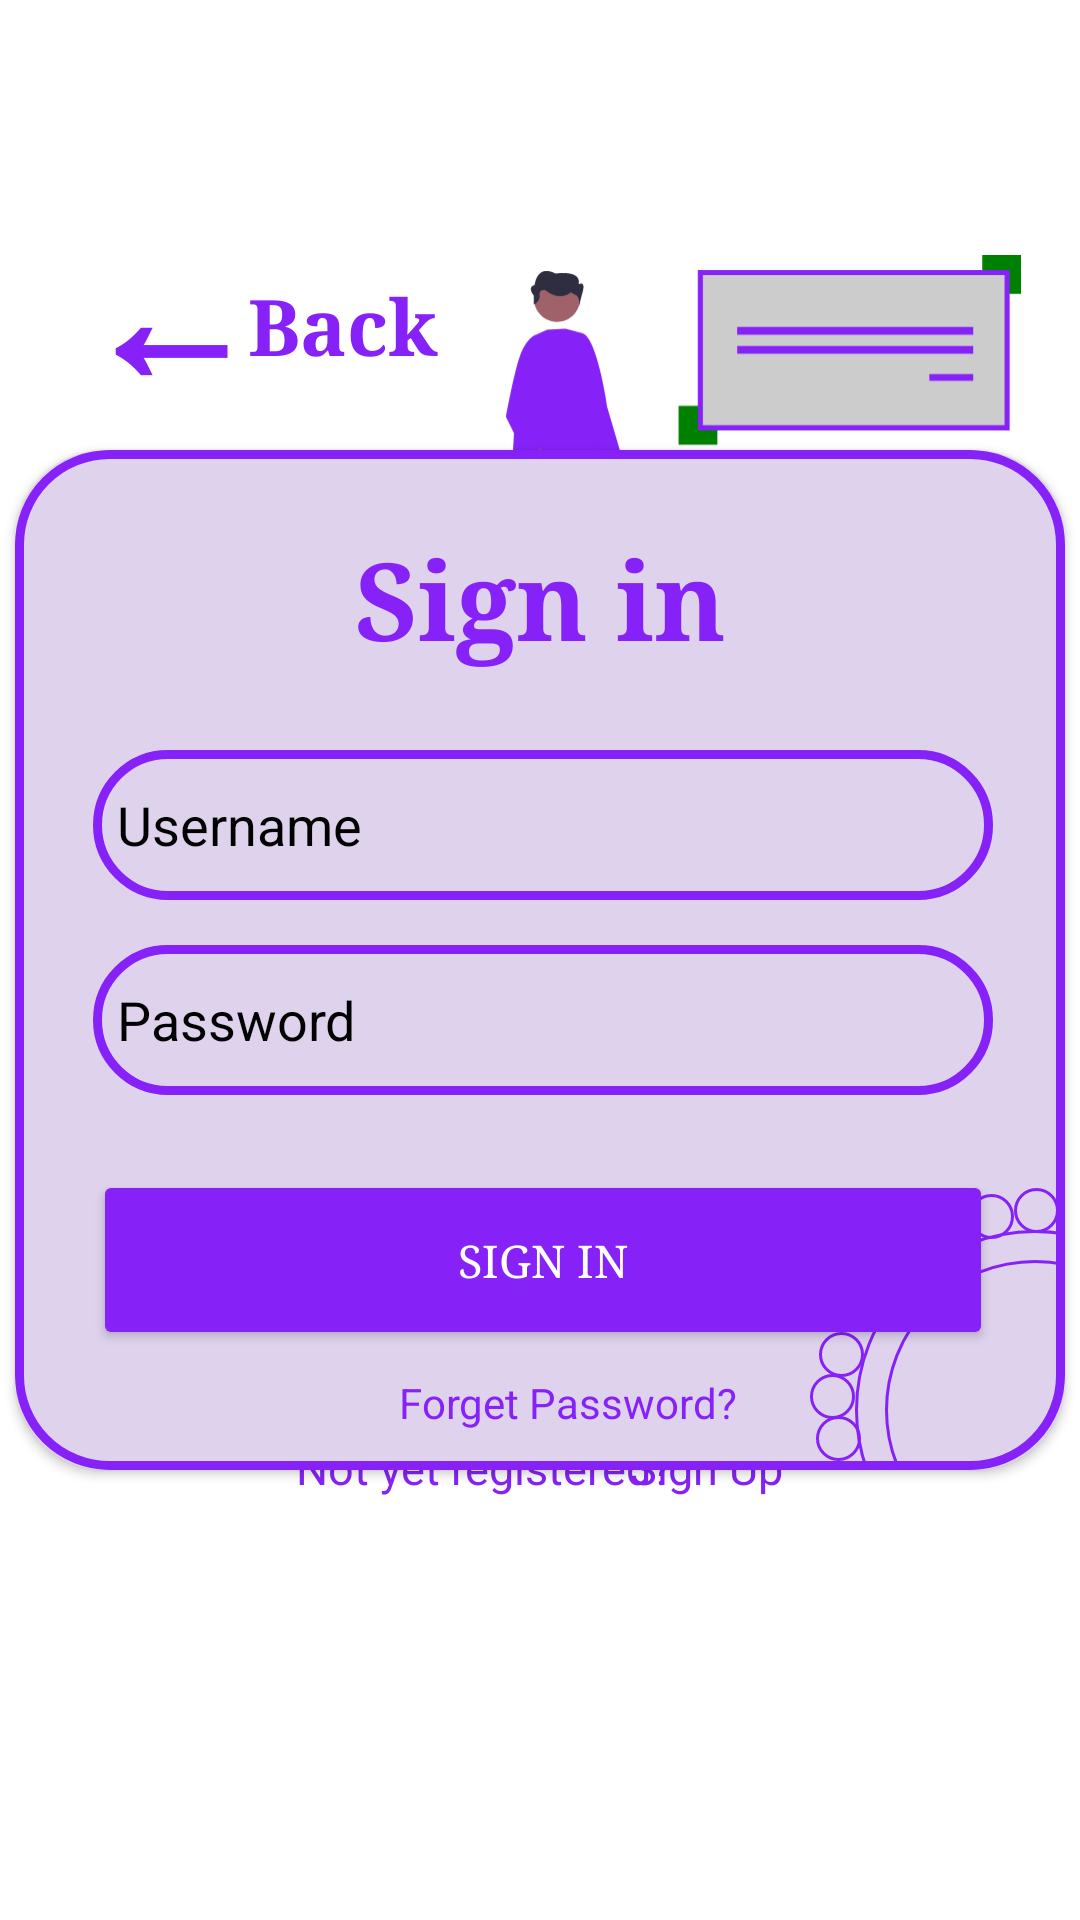

Android layout source for this screen:
<!-- AndroidManifest.xml: application theme Theme.Boxcode -->
<!-- res/layout/activity_sign_in.xml -->
<?xml version="1.0" encoding="utf-8"?>
<androidx.constraintlayout.widget.ConstraintLayout xmlns:android="http://schemas.android.com/apk/res/android"
    xmlns:app="http://schemas.android.com/apk/res-auto"
    xmlns:tools="http://schemas.android.com/tools"
    xmlns:card_view="http://schemas.android.com/apk/res-auto"
    android:layout_width="match_parent"
    android:layout_height="match_parent"
    android:orientation="vertical"
    android:background="@color/white"
    android:gravity="center"
    tools:context=".MainActivity">

    <TextView
        android:id="@+id/backbtn"
        android:layout_width="wrap_content"
        android:layout_height="wrap_content"
        android:text="←"
        android:textAlignment="center"
        android:textColor="@color/purple"
        android:textSize="60dp"
        android:textStyle="bold"
        app:layout_constraintBottom_toBottomOf="parent"
        app:layout_constraintEnd_toEndOf="parent"
        app:layout_constraintHorizontal_bias="0.088"
        app:layout_constraintStart_toStartOf="parent"
        app:layout_constraintTop_toTopOf="parent"
        app:layout_constraintVertical_bias="0.114" />

    <TextView
        android:id="@+id/backbtn3"
        android:layout_width="wrap_content"
        android:layout_height="wrap_content"
        android:text="Back"
        android:textAlignment="center"
        android:textColor="@color/purple"
        android:textSize="26dp"
        android:textStyle="bold"
        android:fontFamily="serif"
        app:layout_constraintHorizontal_bias="0.279"
        app:layout_constraintVertical_bias="0.15"
        card_view:layout_constraintBottom_toBottomOf="parent"
        card_view:layout_constraintEnd_toEndOf="parent"
        card_view:layout_constraintStart_toStartOf="parent"
        card_view:layout_constraintTop_toTopOf="parent" />

    <androidx.cardview.widget.CardView
        android:id="@+id/cardView4"
        android:layout_width="350dp"
        android:layout_height="340dp"
        android:layout_margin="30dp"
        android:background="@drawable/custom_edittext"
        android:backgroundTint="@color/lighter_pur"
        app:cardCornerRadius="30dp"
        app:layout_constraintBottom_toBottomOf="parent"
        app:layout_constraintEnd_toEndOf="parent"
        app:layout_constraintStart_toStartOf="parent"
        app:layout_constraintTop_toTopOf="parent">

        <ImageView
            android:layout_width="match_parent"
            android:layout_height="match_parent"
            android:background="@drawable/border" />

        <ImageView
            android:layout_width="100dp"
            android:layout_height="100dp"
            android:background="@drawable/custom_edittext5"
            android:layout_marginLeft="290dp"
            android:layout_marginTop="270dp"/>

        <ImageView
            android:layout_width="120dp"
            android:layout_height="120dp"
            android:background="@drawable/custom_edittext5"
            android:layout_marginLeft="280dp"
            android:layout_marginTop="260dp"/>

        <ImageView
            android:layout_width="15dp"
            android:layout_height="15dp"
            android:background="@drawable/custom_edittext5"
            android:layout_marginLeft="267dp"
            android:layout_marginTop="322dp"/>

        <ImageView
            android:layout_width="15dp"
            android:layout_height="15dp"
            android:background="@drawable/custom_edittext5"
            android:layout_marginLeft="265dp"
            android:layout_marginTop="308dp"/>

        <ImageView
            android:layout_width="15dp"
            android:layout_height="15dp"
            android:background="@drawable/custom_edittext5"
            android:layout_marginLeft="268dp"
            android:layout_marginTop="294dp"/>

        <ImageView
            android:layout_width="15dp"
            android:layout_height="15dp"
            android:background="@drawable/custom_edittext5"
            android:layout_marginLeft="333dp"
            android:layout_marginTop="246dp"/>

        <ImageView
            android:layout_width="15dp"
            android:layout_height="15dp"
            android:background="@drawable/custom_edittext5"
            android:layout_marginLeft="318dp"
            android:layout_marginTop="248dp"/>


        <TextView
            android:id="@+id/loginText"
            android:layout_width="match_parent"
            android:layout_height="wrap_content"
            android:layout_marginTop="25dp"
            android:fontFamily="serif"
            android:text="Sign in"
            android:textAlignment="center"
            android:textColor="@color/purple"
            android:textSize="36sp"
            android:textStyle="bold" />

        <EditText
            android:id="@+id/username"
            android:layout_width="300dp"
            android:layout_height="50dp"
            android:layout_marginLeft="26dp"
            android:layout_marginTop="100dp"
            android:background="@drawable/custom_edittext"
            android:drawableLeft="@drawable/baseline_person_24"
            android:drawablePadding="8dp"
            android:ems="10"
            android:hint="Username"
            android:inputType="text"
            android:padding="8dp"
            android:textColor="@color/black"
            android:textColorHint="@color/black" />

        <EditText
            android:id="@+id/password"
            android:layout_width="300dp"
            android:layout_height="50dp"
            android:layout_marginLeft="26dp"
            android:layout_marginTop="165dp"
            android:background="@drawable/custom_edittext"
            android:drawableLeft="@drawable/baseline_lock_24"
            android:drawablePadding="8dp"
            android:ems="10"
            android:hint="Password"
            android:inputType="textPassword"
            android:padding="8dp"
            android:textColor="@color/black"
            android:textColorHint="@color/black"
            android:textSize="18sp" />


        <Button
            android:id="@+id/loginButton"
            android:layout_width="300dp"
            android:layout_height="60dp"
            android:layout_marginLeft="26dp"
            android:layout_marginTop="240dp"
            android:backgroundTint="@color/purple"
            android:fontFamily="serif"
            android:text="Sign in"
            android:textColor="@color/white"
            android:textSize="15sp"
            app:cornerRadius="20dp" />

        <TextView
            android:id="@+id/forget"
            android:layout_width="wrap_content"
            android:layout_height="wrap_content"
            android:layout_marginLeft="128dp"
            android:layout_marginTop="308dp"
            android:text="Forget Password?"
            android:textColor="@color/purple" />



    </androidx.cardview.widget.CardView>

    <TextView
        android:id="@+id/textView4"
        android:layout_width="wrap_content"
        android:layout_height="wrap_content"
        android:text="Not yet registered?"
        android:textAlignment="center"
        android:textColor="@color/purple"
        android:textSize="15sp"
        app:layout_constraintHorizontal_bias="0.419"
        app:layout_constraintVertical_bias="0.773"
        card_view:layout_constraintBottom_toBottomOf="parent"
        card_view:layout_constraintEnd_toEndOf="parent"
        card_view:layout_constraintStart_toStartOf="parent"
        card_view:layout_constraintTop_toTopOf="parent" />

    <TextView
        android:id="@+id/signupText"
        android:layout_width="wrap_content"
        android:layout_height="wrap_content"
        android:text="Sign Up"
        android:textAlignment="center"
        android:textColor="@color/purple"
        android:textSize="15sp"
        app:layout_constraintHorizontal_bias="0.68"
        app:layout_constraintVertical_bias="0.773"
        card_view:layout_constraintBottom_toBottomOf="parent"
        card_view:layout_constraintEnd_toEndOf="parent"
        card_view:layout_constraintStart_toStartOf="parent"
        card_view:layout_constraintTop_toTopOf="parent" />

    <ImageView
        android:id="@+id/imageView2"
        android:layout_width="234dp"
        android:layout_height="220dp"
        android:layout_marginTop="6dp"
        android:layout_marginLeft="11dp"
        app:layout_constraintBottom_toBottomOf="parent"
        app:layout_constraintEnd_toEndOf="parent"
        app:layout_constraintHorizontal_bias="0.83"
        app:layout_constraintStart_toStartOf="parent"
        app:layout_constraintTop_toTopOf="parent"
        app:layout_constraintVertical_bias="0.095"
        card_view:srcCompat="@drawable/undraw_sign_in_re_o58h" />

</androidx.constraintlayout.widget.ConstraintLayout>
<!-- resources referenced by this layout -->
<resources>
  <color name="black">#FF000000</color>
  <color name="lighter_pur">#DFD2ED</color>
  <color name="purple">#8622f7</color>
  <color name="white">#FFFFFFFF</color>
  <!-- drawable border (drawable) -->
  <?xml version="1.0" encoding="utf-8"?>
  <shape xmlns:android="http://schemas.android.com/apk/res/android"
      android:shape="rectangle">
  
      <stroke
          android:width="3dp"
          android:color="@color/purple"/>
      <corners
          android:radius="30dp"/>
  
  </shape>
  <!-- drawable custom_edittext (drawable) -->
  <?xml version="1.0" encoding="utf-8"?>
  <shape xmlns:android="http://schemas.android.com/apk/res/android"
      android:shape="rectangle">
  
      <stroke
          android:width="3dp"
          android:color="@color/purple"/>
      <corners
          android:radius="40dp"/>
  
  </shape>
  <!-- drawable custom_edittext5 (drawable) -->
  <?xml version="1.0" encoding="utf-8"?>
  <shape xmlns:android="http://schemas.android.com/apk/res/android"
      android:shape="rectangle">
  
      <stroke
          android:width="1dp"
          android:color="@color/purple"/>
      <corners
          android:radius="360dp"/>
  
  </shape>
  <!-- drawable undraw_sign_in_re_o58h: vector/xml drawable (drawable, 4134 chars, omitted) -->
  <style name="Theme.Boxcode" parent="Base.Theme.Boxcode" />
  <style name="Base.Theme.Boxcode" parent="Theme.Material3.DayNight.NoActionBar">
          
          
      </style>
</resources>
